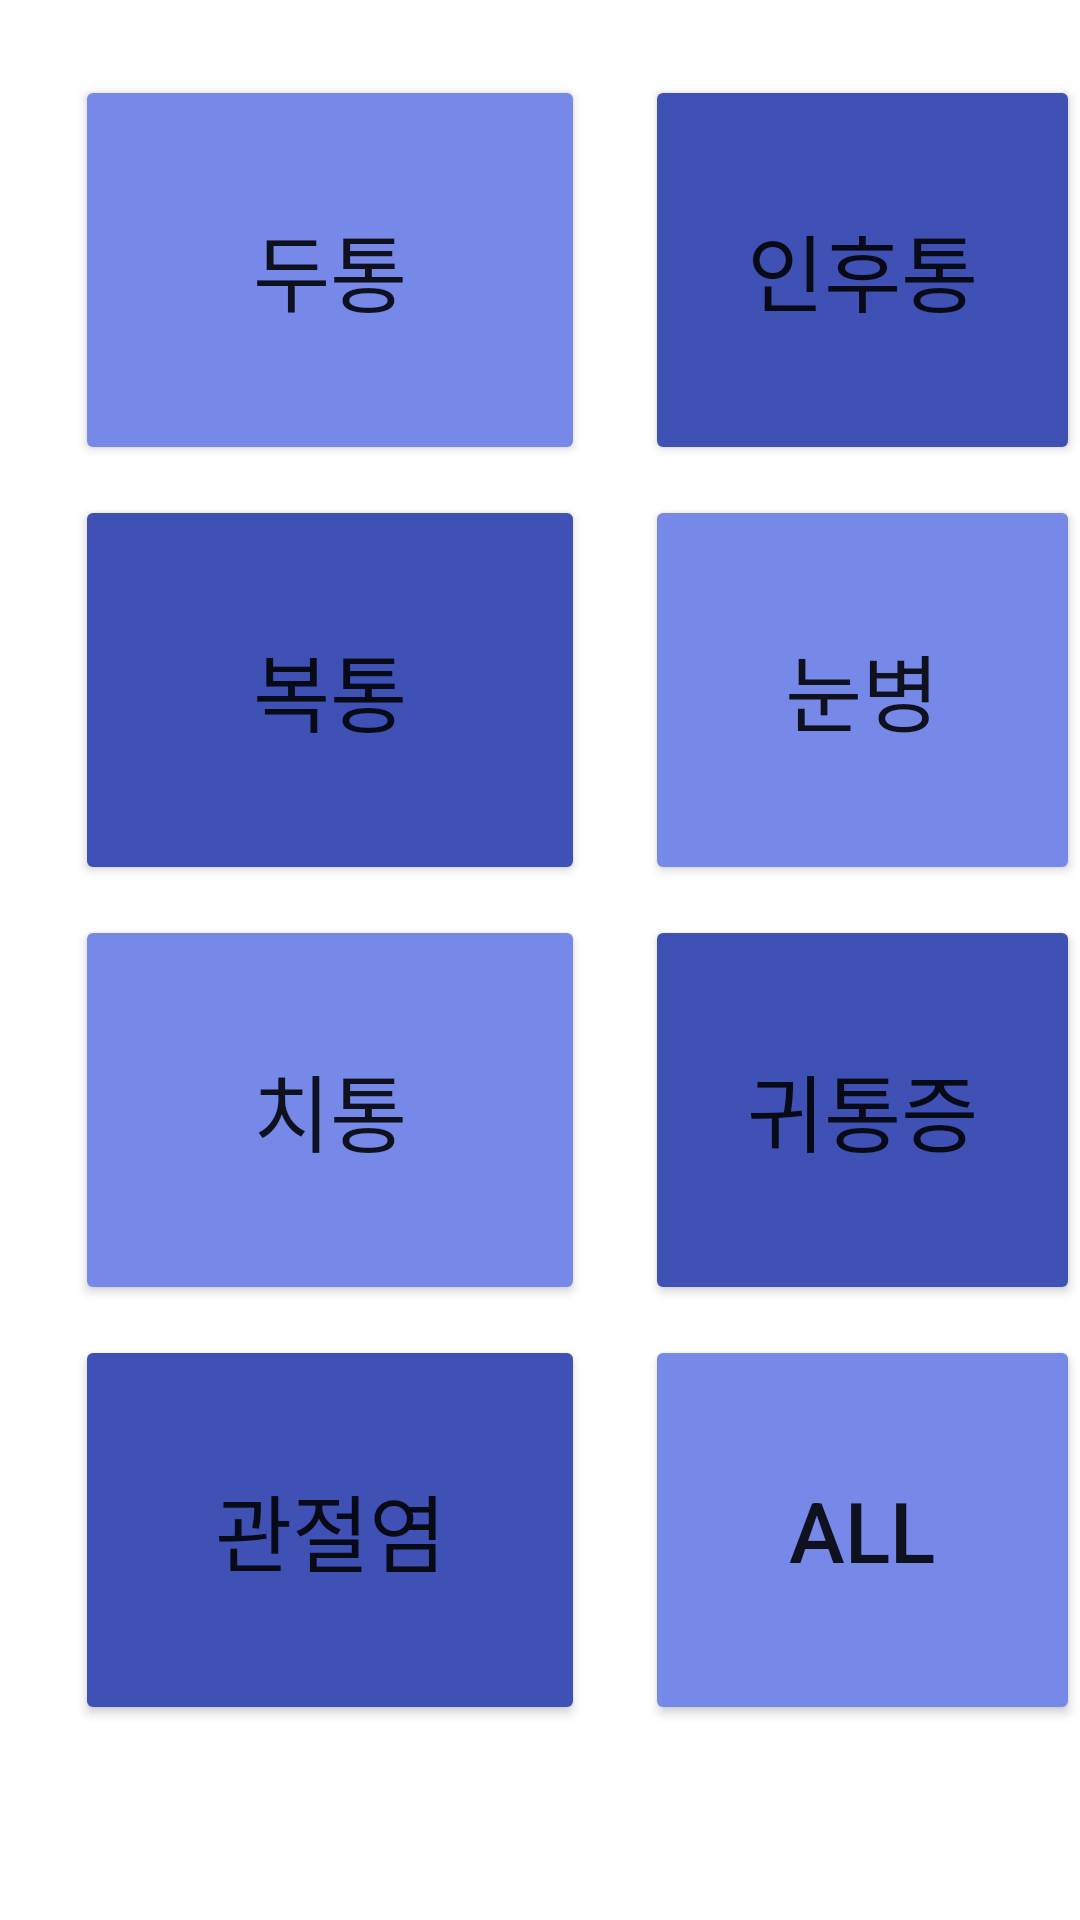

Layout XML and referenced resources for this Android screen:
<!-- AndroidManifest.xml: application theme Theme.MiNiProject -->
<!-- res/layout/activity_sick.xml -->
<?xml version="1.0" encoding="utf-8"?>
<RelativeLayout
    xmlns:android="http://schemas.android.com/apk/res/android"
    android:layout_width="match_parent"
    android:layout_height="match_parent">

    <Button
        android:id="@+id/headache"
        android:layout_width="170dp"
        android:layout_height="130dp"
        android:layout_marginLeft="25sp"
        android:layout_marginTop="25sp"
        android:backgroundTint="#7688E8"
        android:onClick="onClick"
        android:text="두통"
        android:textSize="28sp" />

    <Button
        android:id="@+id/neck"
        android:layout_width="170dp"
        android:layout_height="130dp"
        android:layout_marginLeft="20sp"
        android:layout_marginTop="25sp"
        android:layout_toRightOf="@id/headache"
        android:backgroundTint="#3F51B5"
        android:onClick="onClick"
        android:text="인후통"
        android:textSize="28sp" />

    <Button
        android:id="@+id/stomachache"
        android:layout_width="170dp"
        android:layout_height="130dp"
        android:layout_below="@id/headache"
        android:layout_marginLeft="25sp"
        android:layout_marginTop="10sp"
        android:backgroundTint="#3F51B5"
        android:onClick="onClick"
        android:text="복통"
        android:textSize="28sp" />

    <Button
        android:id="@+id/eye"
        android:layout_width="170dp"
        android:layout_height="130dp"
        android:layout_below="@id/neck"
        android:layout_marginLeft="20sp"
        android:layout_marginTop="10sp"
        android:layout_toRightOf="@id/stomachache"
        android:backgroundTint="#7688E8"
        android:onClick="onClick"
        android:text="눈병"
        android:textSize="28sp" />

    <Button
        android:id="@+id/toothache"
        android:layout_width="170dp"
        android:layout_height="130dp"
        android:layout_below="@id/stomachache"
        android:layout_marginLeft="25sp"
        android:layout_marginTop="10sp"
        android:backgroundTint="#7688E8"
        android:onClick="onClick"
        android:text="치통"
        android:textSize="28sp" />

    <Button
        android:id="@+id/ear"
        android:layout_width="170dp"
        android:layout_height="130dp"
        android:layout_below="@id/eye"
        android:layout_marginLeft="20sp"
        android:layout_marginTop="10sp"
        android:layout_toRightOf="@id/toothache"
        android:backgroundTint="#3F51B5"
        android:onClick="onClick"
        android:text="귀통증"
        android:textSize="28sp" />

    <Button
        android:id="@+id/joint"
        android:layout_width="170dp"
        android:layout_height="130dp"
        android:layout_below="@id/toothache"
        android:layout_marginLeft="25sp"
        android:layout_marginTop="10sp"
        android:backgroundTint="#3F51B5"
        android:onClick="onClick"
        android:text="관절염"
        android:textSize="28sp" />

    <Button
        android:id="@+id/all"
        android:layout_width="170dp"
        android:layout_height="130dp"
        android:layout_below="@id/ear"
        android:layout_marginLeft="20sp"
        android:layout_marginTop="10sp"
        android:layout_toRightOf="@id/joint"
        android:backgroundTint="#7688E8"
        android:onClick="onClick"
        android:text="ALL"
        android:textSize="28sp" />

</RelativeLayout>
<!-- resources referenced by this layout -->
<resources>
  <style name="Theme.MiNiProject" parent="Theme.MaterialComponents.DayNight.DarkActionBar">
          
          <item name="colorPrimary">@color/purple_500</item>
          <item name="colorPrimaryVariant">@color/purple_700</item>
          <item name="colorOnPrimary">@color/white</item>
          
          <item name="colorSecondary">@color/teal_200</item>
          <item name="colorSecondaryVariant">@color/teal_700</item>
          <item name="colorOnSecondary">@color/black</item>
          
          <item name="android:statusBarColor" tools:targetApi="l">?attr/colorPrimaryVariant</item>
          
      </style>
  <!-- not gathered from this repository: default colours our renderer supplied (Android Studio template values) -->
  <color name="purple_500">#FF6200EE</color>
  <color name="purple_700">#FF3700B3</color>
  <color name="teal_200">#FF03DAC5</color>
  <color name="teal_700">#FF018786</color>
  <color name="black">#FF000000</color>
  <color name="white">#FFFFFFFF</color>
</resources>
